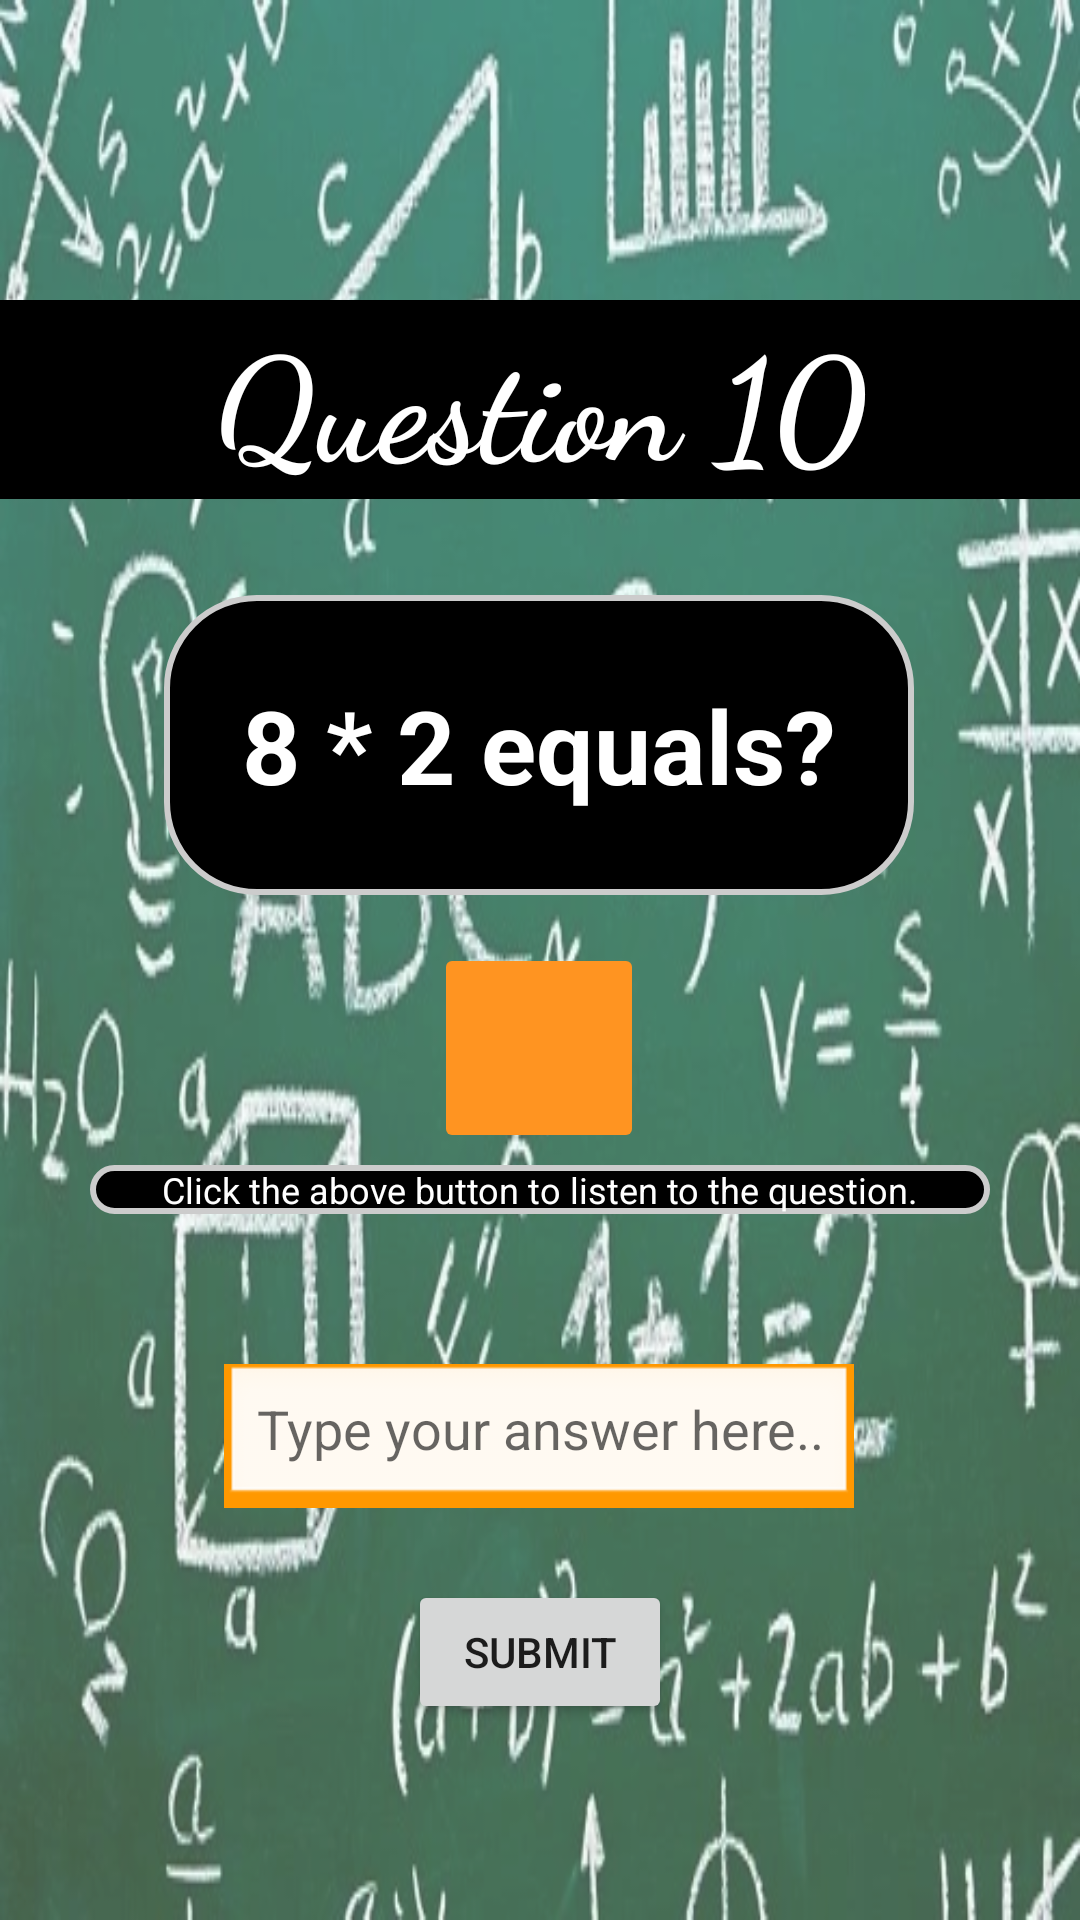

Write the Android layout XML for this screen, with the resource values it uses.
<!-- AndroidManifest.xml: application theme Theme.Kaholas_Quiz -->
<!-- res/layout/fragment_q10.xml -->
<?xml version="1.0" encoding="utf-8"?>
<androidx.constraintlayout.widget.ConstraintLayout xmlns:android="http://schemas.android.com/apk/res/android"
    xmlns:tools="http://schemas.android.com/tools"
    android:layout_width="match_parent"
    android:layout_height="match_parent"
    android:background="@drawable/image"
    xmlns:app="http://schemas.android.com/apk/res-auto"
    tools:context=".Q10">

    <View
        android:id="@+id/v10"
        android:layout_width="wrap_content"
        android:layout_height="wrap_content"
        android:background="#48F6F3F3"
        app:layout_constraintBottom_toBottomOf="parent"
        app:layout_constraintEnd_toEndOf="parent"
        app:layout_constraintHorizontal_bias="0.0"
        app:layout_constraintStart_toStartOf="parent"
        app:layout_constraintTop_toTopOf="parent"
        app:layout_constraintVertical_bias="0.0" />

    <TextView
        android:id="@+id/T10"
        android:layout_width="0dp"
        android:layout_height="wrap_content"
        android:layout_marginTop="100dp"
        android:background="@color/black"
        android:fontFamily="cursive"
        android:gravity="center"
        android:text="Question 10"
        android:textColor="@color/white"
        android:textSize="48sp"
        android:textStyle="bold"
        app:layout_constraintEnd_toEndOf="parent"
        app:layout_constraintStart_toStartOf="parent"
        app:layout_constraintTop_toTopOf="parent" />

    <TextView
        android:id="@+id/q10"
        android:layout_width="250dp"
        android:layout_height="100dp"
        android:layout_marginTop="32dp"
        android:background="@drawable/rounded_corner"
        android:gravity="center"
        android:text="8 * 2 equals?"
        android:textColor="@color/white"
        android:textSize="34sp"
        android:textStyle="bold"
        app:layout_constraintHorizontal_bias="0.496"
        app:layout_constraintLeft_toLeftOf="parent"
        app:layout_constraintRight_toRightOf="parent"
        app:layout_constraintTop_toBottomOf="@+id/T10" />

    <ImageButton
        android:id="@+id/ttsButton10"
        android:layout_width="70dp"
        android:layout_height="70dp"
        android:layout_marginTop="16dp"
        android:backgroundTint="#FF9421"
        android:outlineProvider="none"
        app:layout_constraintEnd_toEndOf="@+id/q10"
        app:layout_constraintStart_toStartOf="@+id/q10"
        app:layout_constraintTop_toBottomOf="@+id/q10"
        app:srcCompat="@drawable/ic_texttospeech" />

    <TextView
        android:id="@+id/inst10"
        android:layout_width="300dp"
        android:layout_height="wrap_content"
        android:layout_marginTop="4dp"
        android:background="@drawable/rounded_corner"
        android:gravity="center"
        android:text="Click the above button to listen to the question."
        android:textColor="@color/white"
        android:textSize="12sp"
        app:layout_constraintEnd_toEndOf="parent"
        app:layout_constraintStart_toStartOf="parent"
        app:layout_constraintTop_toBottomOf="@+id/ttsButton10" />

    <EditText
        android:id="@+id/answer10"
        android:layout_width="wrap_content"
        android:layout_height="wrap_content"
        android:layout_marginTop="50dp"
        android:background="@android:drawable/edit_text"
        android:backgroundTint="#FF9800"
        android:backgroundTintMode="screen"
        android:ems="10"
        android:gravity="center"
        android:hint="Type your answer here..."
        android:inputType="number"
        android:textColor="#888888"
        app:layout_constraintEnd_toEndOf="parent"
        app:layout_constraintHorizontal_bias="0.497"
        app:layout_constraintStart_toStartOf="parent"
        app:layout_constraintTop_toBottomOf="@+id/inst10" />

    <Button
        android:id="@+id/submitBtn10"
        android:layout_width="wrap_content"
        android:layout_height="wrap_content"
        android:layout_marginTop="24dp"
        android:text="Submit"
        app:layout_constraintEnd_toEndOf="parent"
        app:layout_constraintStart_toStartOf="parent"
        app:layout_constraintTop_toBottomOf="@+id/answer10" />



</androidx.constraintlayout.widget.ConstraintLayout>
<!-- resources referenced by this layout -->
<resources>
  <!-- drawable image: png bitmap (drawable-v24, 272855 bytes) -->
  <!-- drawable rounded_corner (drawable-v24) -->
  <?xml version="1.0" encoding="utf-8"?>
  <shape
      xmlns:android="http://schemas.android.com/apk/res/android"
      android:shape="rectangle">
  
      <corners android:radius="30dp" />
  
      
      <stroke android:width="2dp" android:color="#ccc" />
  
      
      <solid android:color="#000000" />
  
  </shape>
  <style name="Theme.Kaholas_Quiz" parent="Theme.MaterialComponents.DayNight.DarkActionBar">
          
          <item name="colorPrimary">@color/purple_500</item>
          <item name="colorPrimaryVariant">@color/purple_700</item>
          <item name="colorOnPrimary">@color/white</item>
          
          <item name="colorSecondary">@color/teal_200</item>
          <item name="colorSecondaryVariant">@color/teal_700</item>
          <item name="colorOnSecondary">@color/black</item>
          
          <item name="android:statusBarColor" tools:targetApi="l">?attr/colorPrimaryVariant</item>
          
      </style>
  <!-- not gathered from this repository: default colours our renderer supplied (Android Studio template values) -->
  <color name="purple_500">#FF6200EE</color>
  <color name="purple_700">#FF3700B3</color>
  <color name="teal_200">#FF03DAC5</color>
  <color name="teal_700">#FF018786</color>
  <color name="black">#FF000000</color>
  <color name="white">#FFFFFFFF</color>
</resources>
